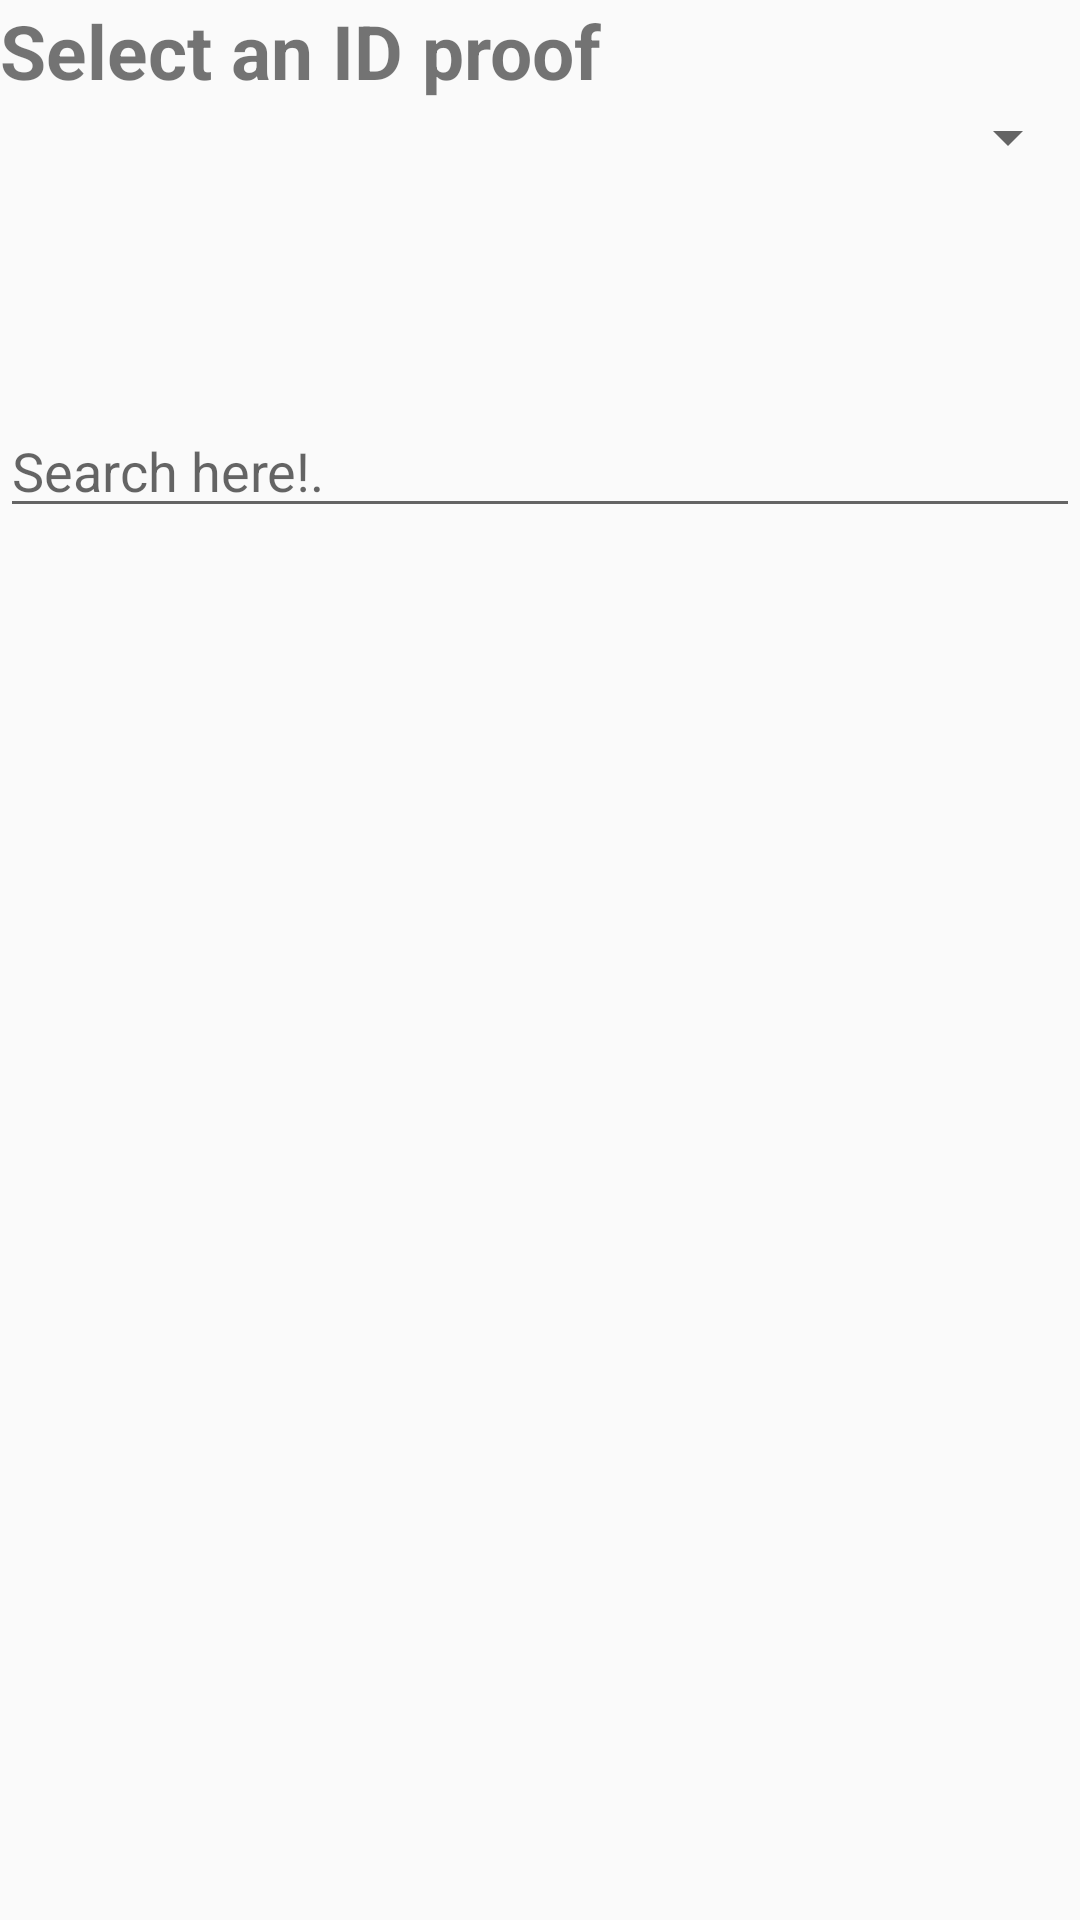

Reconstruct the res/layout file that produces this screen, plus the resources it refers to.
<!-- AndroidManifest.xml: application theme Theme.LearningAndroid -->
<!-- res/layout/activity_types_of_views.xml -->
<?xml version="1.0" encoding="utf-8"?>
<LinearLayout xmlns:android="http://schemas.android.com/apk/res/android"
    xmlns:app="http://schemas.android.com/apk/res-auto"
    xmlns:tools="http://schemas.android.com/tools"
    android:layout_width="match_parent"
    android:layout_height="match_parent"
    tools:context=".TypesOfViewsActivity">

    <ListView
        android:id="@+id/listView"
        android:layout_width="match_parent"
        android:layout_height="wrap_content"
        android:visibility="gone"/>

    <LinearLayout
        android:layout_width="match_parent"
        android:layout_height="wrap_content"
        android:orientation="vertical">

        <TextView
            android:layout_width="match_parent"
            android:layout_height="wrap_content"
            android:text="Select an ID proof"
            android:textSize="25sp"
            android:textStyle="bold"/>
        <Spinner
            android:layout_width="match_parent"
            android:layout_height="wrap_content"
            android:id="@+id/spinner" />
        <AutoCompleteTextView
            android:layout_width="match_parent"
            android:layout_height="wrap_content"
            android:layout_marginTop="77dp"
            android:hint="Search here!."
            android:id="@+id/autoView"/>

     </LinearLayout>
</LinearLayout>
<!-- resources referenced by this layout -->
<resources>
  <style name="Theme.LearningAndroid" parent="Base.Theme.LearningAndroid" />
  <style name="Base.Theme.LearningAndroid" parent="Theme.AppCompat.DayNight.NoActionBar">
          
          
          <item name="colorPrimary">#00BCD4</item>
          <item name="colorPrimaryDark">#673AB7</item>
          <item name="colorAccent">#009688</item>
      </style>
</resources>
